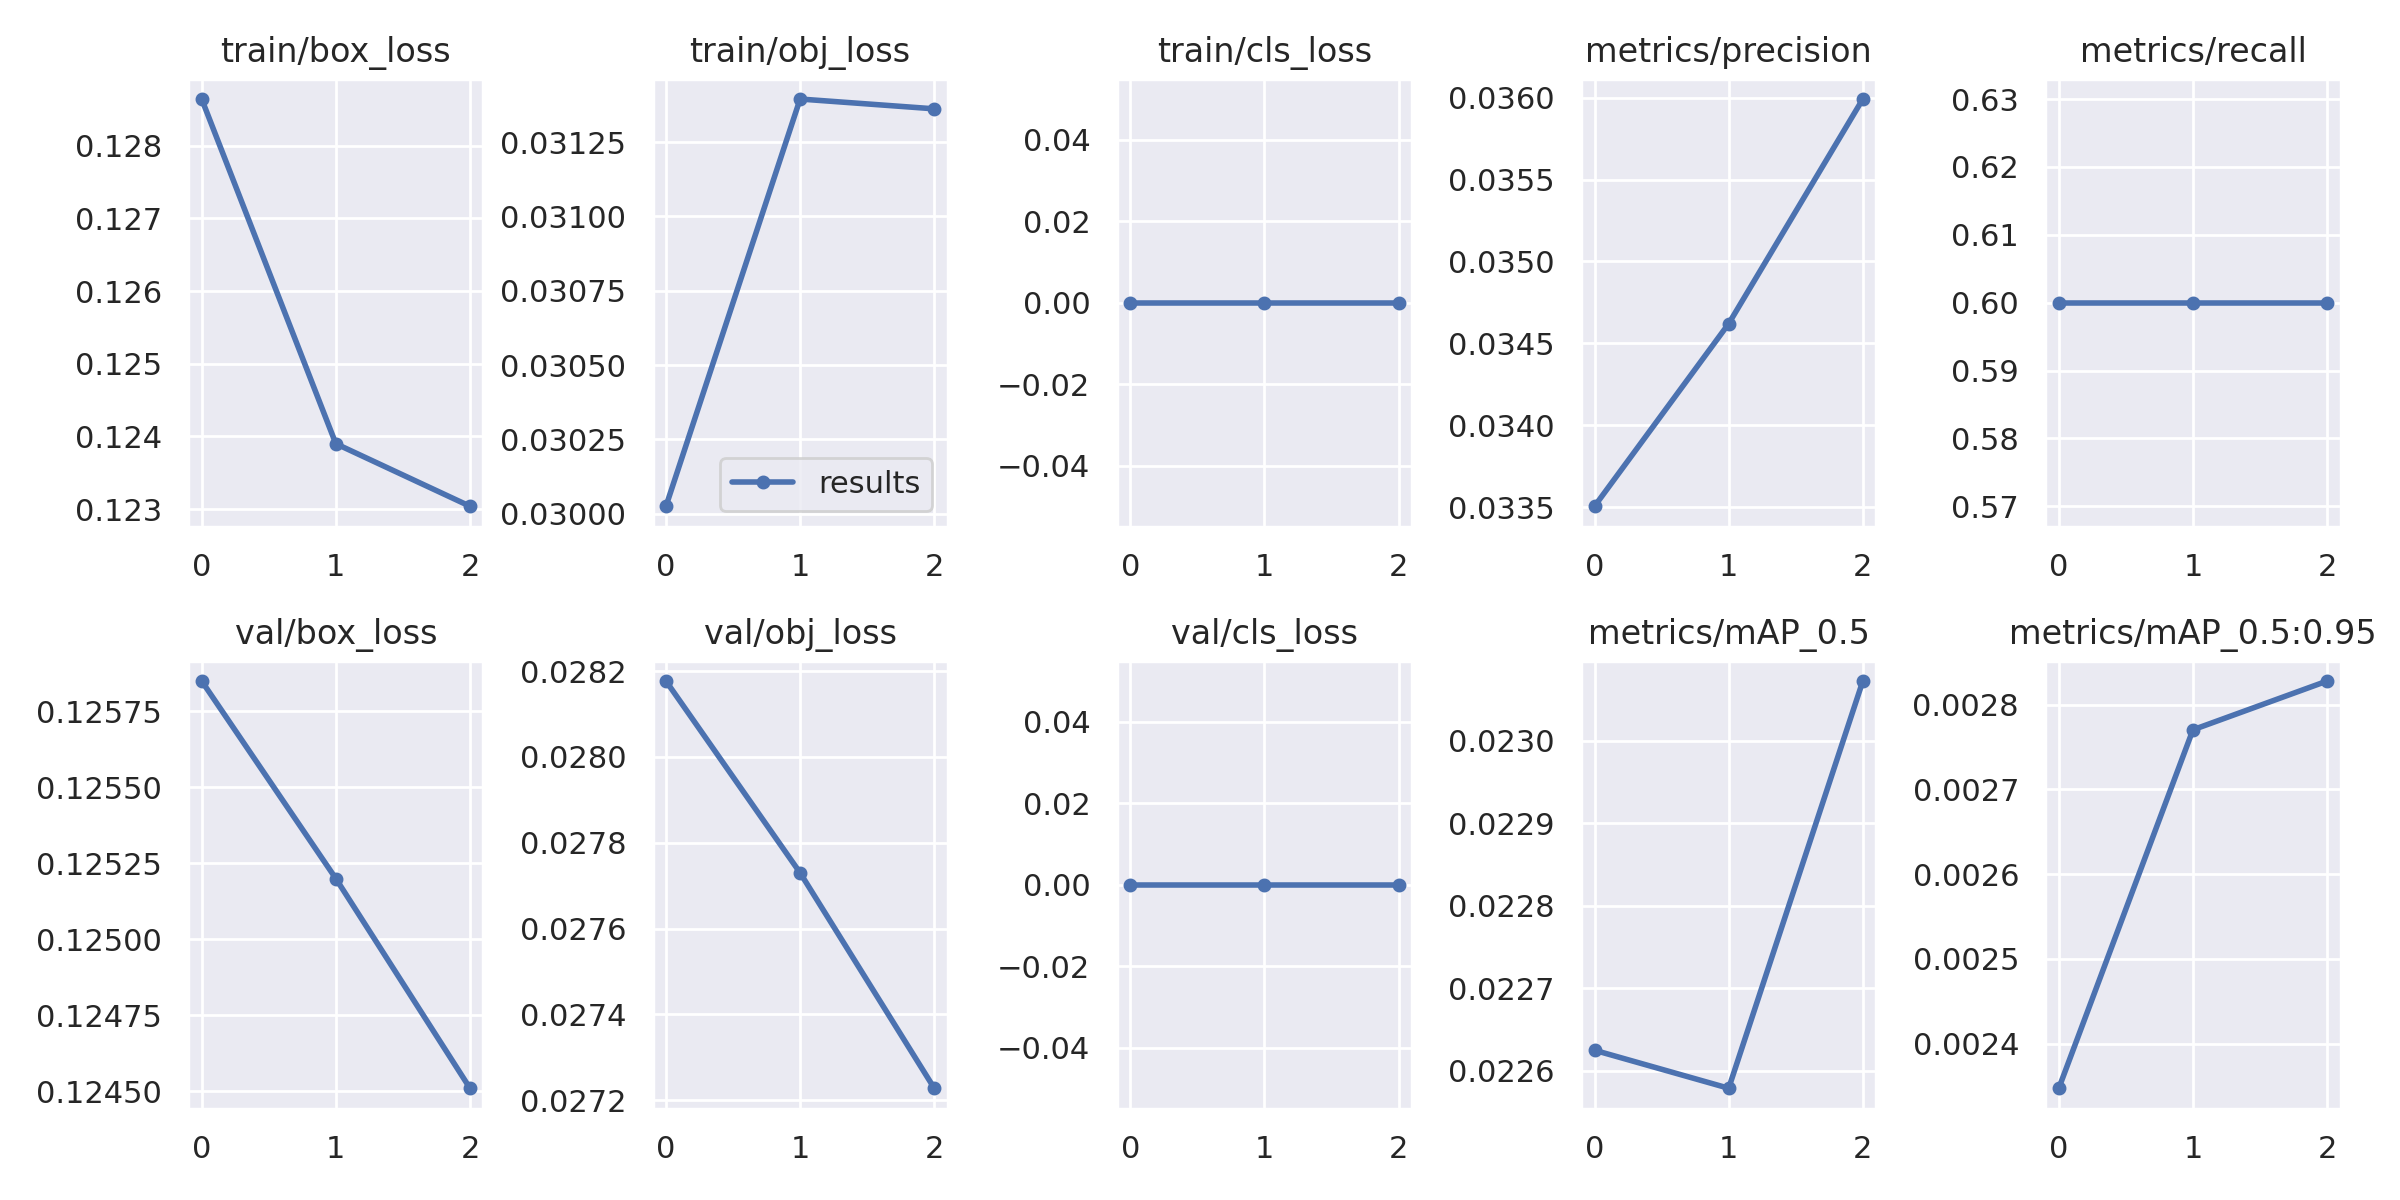

The file beside this chart, header and first rows:
epoch, train/box_loss, train/obj_loss, train/cls_loss, metrics/precision, metrics/recall, metrics/mAP_0.5, metrics/mAP_0.5:0.95, val/box_loss, val/obj_loss, val/cls_loss, x/lr0, x/lr1, x/lr2
0, 0.1286, 0.03002, 0, 0.03351, 0.6, 0.02262, 0.002348, 0.1258, 0.02818, 0, 1e-05, 1e-05, 0.09991
1, 0.1239, 0.03139, 0, 0.03462, 0.6, 0.02258, 0.00277, 0.1252, 0.02773, 0, 2.325e-05, 2.325e-05, 0.09972
2, 0.123, 0.03136, 0, 0.03599, 0.6, 0.02307, 0.002828, 0.1245, 0.02723, 0, 1.625e-05, 1.625e-05, 0.09952
